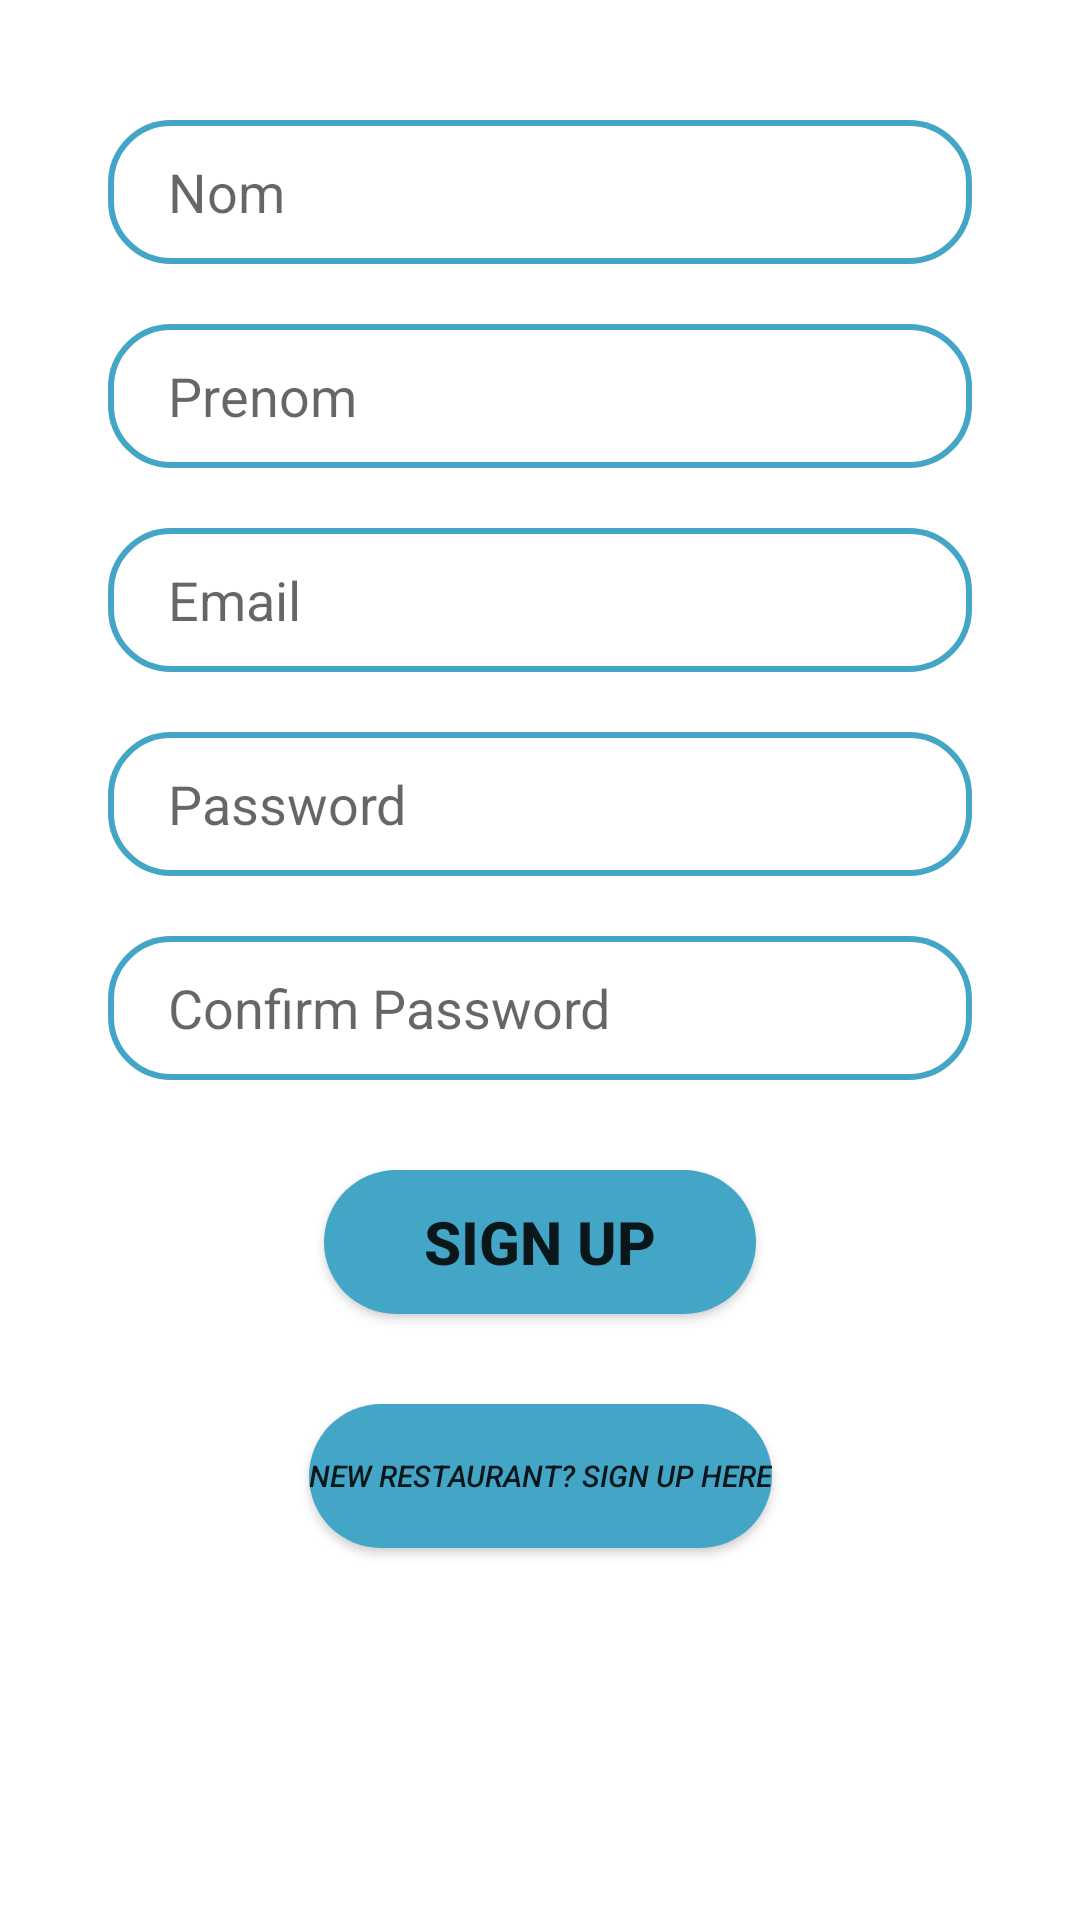

Write the Android layout XML for this screen, with the resource values it uses.
<!-- AndroidManifest.xml: application theme Theme.KOUIZINE -->
<!-- res/layout/signfrag.xml -->
<?xml version="1.0" encoding="utf-8"?>
<ScrollView
    xmlns:android="http://schemas.android.com/apk/res/android"
    xmlns:app="http://schemas.android.com/apk/res-auto"
    android:layout_width="match_parent"
    android:layout_height="match_parent">

<androidx.constraintlayout.widget.ConstraintLayout
    android:layout_width="match_parent"
    android:layout_height="wrap_content">


    <EditText
        android:id="@+id/nom"
        android:layout_width="0dp"
        android:layout_height="wrap_content"
        android:background="@drawable/cadre"
        android:hint="Nom"
        android:minHeight="48dp"
        android:layout_marginTop="40dp"
        android:paddingLeft="20dp"
        android:paddingRight="15dp"
        android:paddingTop="10dp"
        android:paddingBottom="10dp"
        android:textSize="18sp"
        app:layout_constraintEnd_toEndOf="parent"
        app:layout_constraintStart_toStartOf="parent"
        app:layout_constraintTop_toTopOf="parent"
        app:layout_constraintWidth_percent="0.8" />

    <EditText
        android:id="@+id/prenom"
        android:layout_width="0dp"
        android:layout_height="wrap_content"
        android:background="@drawable/cadre"
        android:hint="Prenom"
        android:layout_marginTop="20dp"
        android:minHeight="48dp"
        android:paddingLeft="20dp"
        android:paddingRight="15dp"
        android:paddingTop="10dp"
        android:paddingBottom="10dp"
        android:textSize="18sp"
        app:layout_constraintTop_toBottomOf="@id/nom"
        app:layout_constraintEnd_toEndOf="parent"
        app:layout_constraintStart_toStartOf="parent"
        app:layout_constraintWidth_percent="0.8" />

    <EditText
        android:id="@+id/email"
        android:layout_width="0dp"
        android:layout_height="wrap_content"
        android:background="@drawable/cadre"
        android:drawableLeft="@drawable/ic_baseline_person_outline_24"
        android:drawablePadding="15dp"
        android:paddingRight="15dp"
        android:hint="Email"
        android:minHeight="48dp"
        android:paddingLeft="20dp"
        android:layout_marginTop="20dp"
        android:paddingTop="10dp"
        android:paddingBottom="10dp"
        android:textSize="18sp"
        app:layout_constraintTop_toBottomOf="@+id/prenom"
        app:layout_constraintEnd_toEndOf="parent"
        app:layout_constraintStart_toStartOf="parent"
        app:layout_constraintWidth_percent="0.8" />


    <EditText
        android:id="@+id/password"
        android:layout_width="0dp"
        android:layout_height="wrap_content"
        android:background="@drawable/cadre"
        android:drawableLeft="@drawable/ic_baseline_password_24"
        android:drawablePadding="15dp"
        android:layout_marginTop="20dp"
        android:hint="Password"
        android:inputType="textPassword"
        android:minHeight="48dp"
        android:paddingLeft="20dp"
        android:paddingRight="15dp"
        android:paddingTop="10dp"
        android:paddingBottom="10dp"
        android:textSize="18sp"
        app:layout_constraintTop_toBottomOf="@+id/email"
        app:layout_constraintEnd_toEndOf="parent"
        app:layout_constraintStart_toStartOf="parent"
        app:layout_constraintWidth_percent="0.8" />

    <EditText
        android:id="@+id/redopassword"
        android:layout_width="0dp"
        android:layout_height="wrap_content"
        android:background="@drawable/cadre"
        android:drawableLeft="@drawable/ic_baseline_password_24"
        android:drawablePadding="15dp"
        android:layout_marginTop="20dp"
        android:hint="Confirm Password"
        android:inputType="textPassword"
        android:minHeight="48dp"
        android:paddingLeft="20dp"
        android:paddingRight="15dp"
        android:paddingTop="10dp"
        android:paddingBottom="10dp"
        android:textSize="18sp"
        app:layout_constraintTop_toBottomOf="@id/password"
        app:layout_constraintEnd_toEndOf="parent"
        app:layout_constraintStart_toStartOf="parent"
        app:layout_constraintWidth_percent="0.8" />


    <Button
        android:id="@+id/signBTN"
        android:layout_width="0dp"
        android:layout_height="wrap_content"
        android:background="@drawable/formbutt"
        android:text="Sign Up"
        android:layout_marginTop="30dp"
        android:textSize="20sp"
        android:textStyle="bold"
        app:layout_constraintTop_toBottomOf="@id/redopassword"
        app:layout_constraintEnd_toEndOf="parent"
        app:layout_constraintStart_toStartOf="parent"
        app:layout_constraintWidth_percent="0.4" />

    <Button
        android:id="@+id/RestoButt"
        android:layout_width="wrap_content"
        android:layout_height="wrap_content"
        android:background="@drawable/formbutt"
        android:text="New Restaurant? sign up here"
        android:textSize="10sp"
        android:layout_marginTop="30dp"
        android:layout_marginBottom="40dp"
        android:textStyle="italic"
        app:layout_constraintTop_toBottomOf="@+id/signBTN"
        app:layout_constraintEnd_toEndOf="parent"
        app:layout_constraintStart_toStartOf="parent"
        app:layout_constraintBottom_toBottomOf="parent"
        android:onClick="NewResto"
         />

    <ProgressBar
        android:id="@+id/progressbar"
        android:layout_width="wrap_content"
        android:layout_height="wrap_content"
        android:layout_marginTop="30dp"
        android:layout_marginBottom="84dp"
        android:visibility="invisible"
        app:layout_constraintEnd_toEndOf="parent"
        app:layout_constraintHorizontal_bias="0.498"
        app:layout_constraintStart_toEndOf="@+id/signBTN"
        app:layout_constraintTop_toBottomOf="@+id/redopassword"
        app:layout_constraintVertical_bias="1.0" />


</androidx.constraintlayout.widget.ConstraintLayout>
</ScrollView>
<!-- resources referenced by this layout -->
<resources>
  <!-- drawable cadre (drawable) -->
  <?xml version="1.0" encoding="utf-8"?>
  <shape xmlns:android="http://schemas.android.com/apk/res/android">
      <stroke android:color="@color/blue"
          android:width="2dp" />
      <corners android:radius="20dp"/>
  </shape>
  <!-- drawable formbutt (drawable) -->
  <?xml version="1.0" encoding="utf-8"?>
  <shape xmlns:android="http://schemas.android.com/apk/res/android">
  
      <solid android:color="@color/blue"/>
      <corners android:radius="60dp"/>
  </shape>
  <style name="Theme.KOUIZINE" parent="Theme.MaterialComponents.Light.NoActionBar">
          
          <item name="colorPrimary">@color/purple_500</item>
          <item name="colorPrimaryVariant">@color/purple_700</item>
          <item name="colorOnPrimary">@color/white</item>
          
          <item name="colorSecondary">@color/teal_200</item>
          <item name="colorSecondaryVariant">@color/teal_700</item>
          <item name="colorOnSecondary">@color/black</item>
          
          <item name="android:statusBarColor">?attr/colorPrimaryVariant</item>
          
      </style>
  <color name="blue">#44a6c6</color>
  <color name="purple_500">#FF6200EE</color>
  <color name="purple_700">#FF3700B3</color>
  <color name="white">#FFFFFFFF</color>
  <color name="teal_200">#FF03DAC5</color>
  <color name="teal_700">#FF018786</color>
  <color name="black">#FF000000</color>
</resources>
